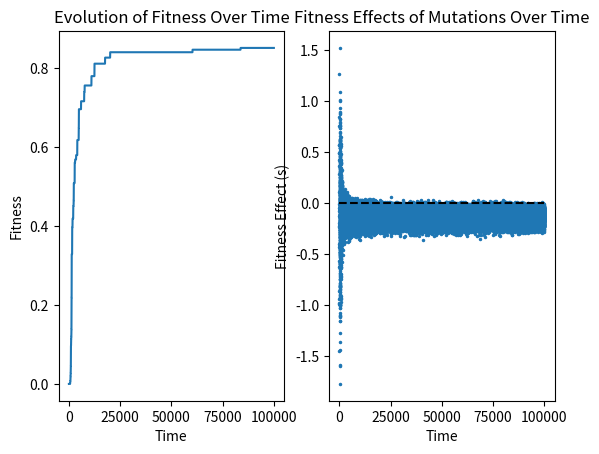
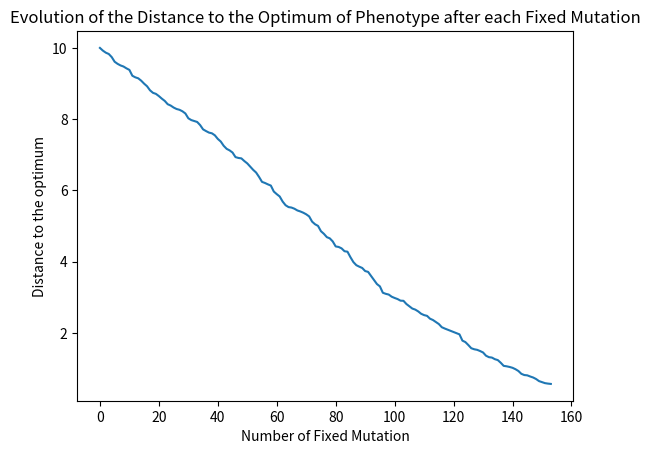
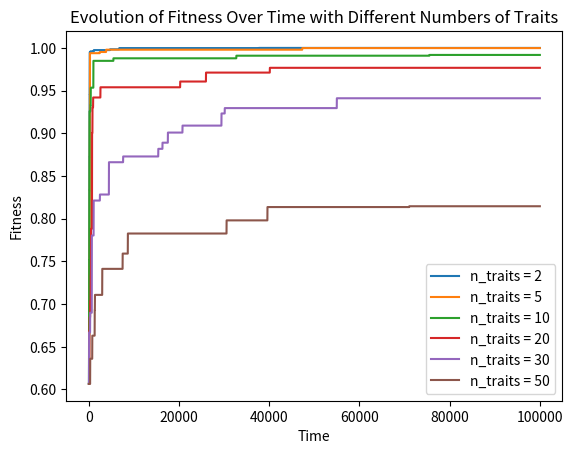

The script that saved these images, in order:
import numpy as np
import matplotlib.pyplot as plt

class FisherGeometricModel() :
    def __init__(self, n, initial_position, size) :
        self.dimension = n
        self.optimum = np.zeros(n)
        self.position = initial_position
        self.N = size

    def mutation(self, sigma_mut):
        m = np.random.normal(0, sigma_mut, self.dimension) # Tenaillon 2014 / Blanchart 2014
        new_position = self.position + m
        return new_position

    def fitness_function(self, alpha, Q, position):
        d = np.linalg.norm(position)
        # print(d)
        w = np.exp(-alpha * d**Q)
        return w
    
    def fitness_effect(self, initial_fitness, new_fitness):
        return np.log(new_fitness/initial_fitness)
        # return new_fitness/initial_fitness - 1 # Martin 2006 (for s small)
        # if > 0, the mutation as improve the fitness, it is beneficial
    
    def fixation_probability(self, s) :
        # We consider a population with Equal Sex Ratios and Random Mating : Ne = N
        # p = 2*s # Haldane 1927 (only viable for very little s)
        if 100*np.abs(s) < 1/self.N : # |s| << 1/N : neutral mutation
            p = 1/self.N
        elif np.abs(s) < 1/(2*self.N) or s > 0 : # nearly neutral mutation
            p = (1 - np.exp(-2*s)) / (1 - np.exp(-2*self.N*s)) # Barrett 2006
        else : # deleterious mutation
            p = 0 
        return p

    def evolve(self, time_step, sigma_mut, alpha, Q) :
        memory = [self.position]
        fitness = []
        effects = []

        for i in range(time_step):
            initial_fitness = self.fitness_function(alpha, Q, self.position)
            # print(initial_fitness)
            new_position = self.mutation(sigma_mut)
            # print(new_position)
            new_fitness  = self.fitness_function(alpha, Q, new_position)
            # print(new_fitness)
            s = self.fitness_effect(initial_fitness, new_fitness)
            
            pf = self.fixation_probability(s)
            # print(pf)

            if np.random.rand() < pf :
                self.position = new_position
                memory.append(new_position)
                fitness.append(new_fitness)

            else :
                fitness.append(initial_fitness)

            effects.append(s)
                
        return memory, fitness, effects

    def ploting_results(self, fitness, effects, time):
        plt.figure()

        plt.subplot(1, 2, 1)
        plt.plot(fitness)
        plt.xlabel('Time')
        plt.ylabel('Fitness')
        plt.title('Evolution of Fitness Over Time')

        plt.subplot(1, 2, 2)
        plt.plot(effects, '.', markersize=3)
        plt.hlines(0, 0, time, "k", "--")
        plt.xlabel('Time')
        plt.ylabel('Fitness Effect (s)')
        plt.title('Fitness Effects of Mutations Over Time')

        plt.show()

    def ploting_path(self, memory):
        path = []
        for pos in memory :
            path.append(np.linalg.norm(pos))

        plt.figure()
        plt.plot(path)
        plt.xlabel('Number of Fixed Mutation')
        plt.ylabel('Distance to the optimum')
        plt.title('Evolution of the Distance to the Optimum of Phenotype after each Fixed Mutation')

        plt.show()

# Parameters
n_traits = 50  # Number of traits in the phenotype space n
initial_position = np.ones(n_traits)*10/np.sqrt(n_traits) # Quand la position initiale est plus éloigné de l'origine, la pop à bcp moins de mal à s'améliorer (et les mutations sont plus grandes ?)
n_generations = 10**5  # Number of generations to simulate (pas vraiment, voir commentaire sur Nu)
r = 0.5 
sigma_mut = r/np.sqrt(n_traits) # Standard deviation of the mutation effect size # Tenaillon 2014
# here sigma is the same on every dimension
population_size = 10**4  # Effective population size N
alpha = 1/2
Q = 2
mutation_rate = 10**(-6) # rate of mutation mu
# La simulation actuelle à donc une echelle de temps en (Nu)**(-1) soit une mutation toute les 100 générations

# Simulation
fgm = FisherGeometricModel(n_traits, initial_position, population_size)
memory, fitness, effects = fgm.evolve(n_generations, sigma_mut, alpha, Q)
fgm.ploting_results(fitness, effects, n_generations)
fgm.ploting_path(memory)

# ajouter probabilité de fixation d'une mutation neutre : 1/2N ? (Kimura)
# proba de fixation d'une mutation quasi neutre (s<1/2N) (Ohta)

"""
plt.figure()
time = [t for t in range(n_generations)]
c = 1
list_n = [2, 5, 10, 20, 30, 50]
for n in list_n:
    initial_position = np.ones(n)*1/np.sqrt(n) 
    fgm = FisherGeometricModel(n, initial_position, population_size)
    memory, fitness, effects = fgm.evolve(n_generations, sigma_mut, alpha, Q)
    df = []
    for i in range(1, n_generations):
        # print(i)
        tmp = (fitness[i]-fitness[i-1])/(time[i]-time[i-1])
        df.append(tmp)
    
    plt.subplot(2,3,c)
    plt.plot(time[1:], df, ".")
    plt.xlabel('Time')
    plt.ylabel('dw/dt')
    plt.title(f'Rate of adaptation for complexity n = {n}')
    # pas fameux car le fitness évolue de façon discrète, pas continu...
    # Le cout de la complexité est quand même clairement visible (regarder directement l'évolution du fitness)
    c += 1
    c += 1
plt.show()
"""

list_n = [2, 5, 10, 20, 30, 50]
results = {}
for n in list_n:
    initial_position = np.ones(n)*1/np.sqrt(n) 
    fgm = FisherGeometricModel(n, initial_position, population_size)
    memory, fitness, effects = fgm.evolve(n_generations, sigma_mut, alpha, Q)  
    results[n] = fitness

plt.figure()
for n, fitness in results.items():
    plt.plot(fitness, label=f'n_traits = {n}')

plt.xlabel('Time')
plt.ylabel('Fitness')
plt.title('Evolution of Fitness Over Time with Different Numbers of Traits')
plt.legend()
plt.show()
# mieux, voir version 2 pour étude en ne fixant que des mutations bénéfiques
# ou bien simplement augmenter N : quand la taille de la population est grande, les mutations neutres et quasi neutres ne se fixent pas.